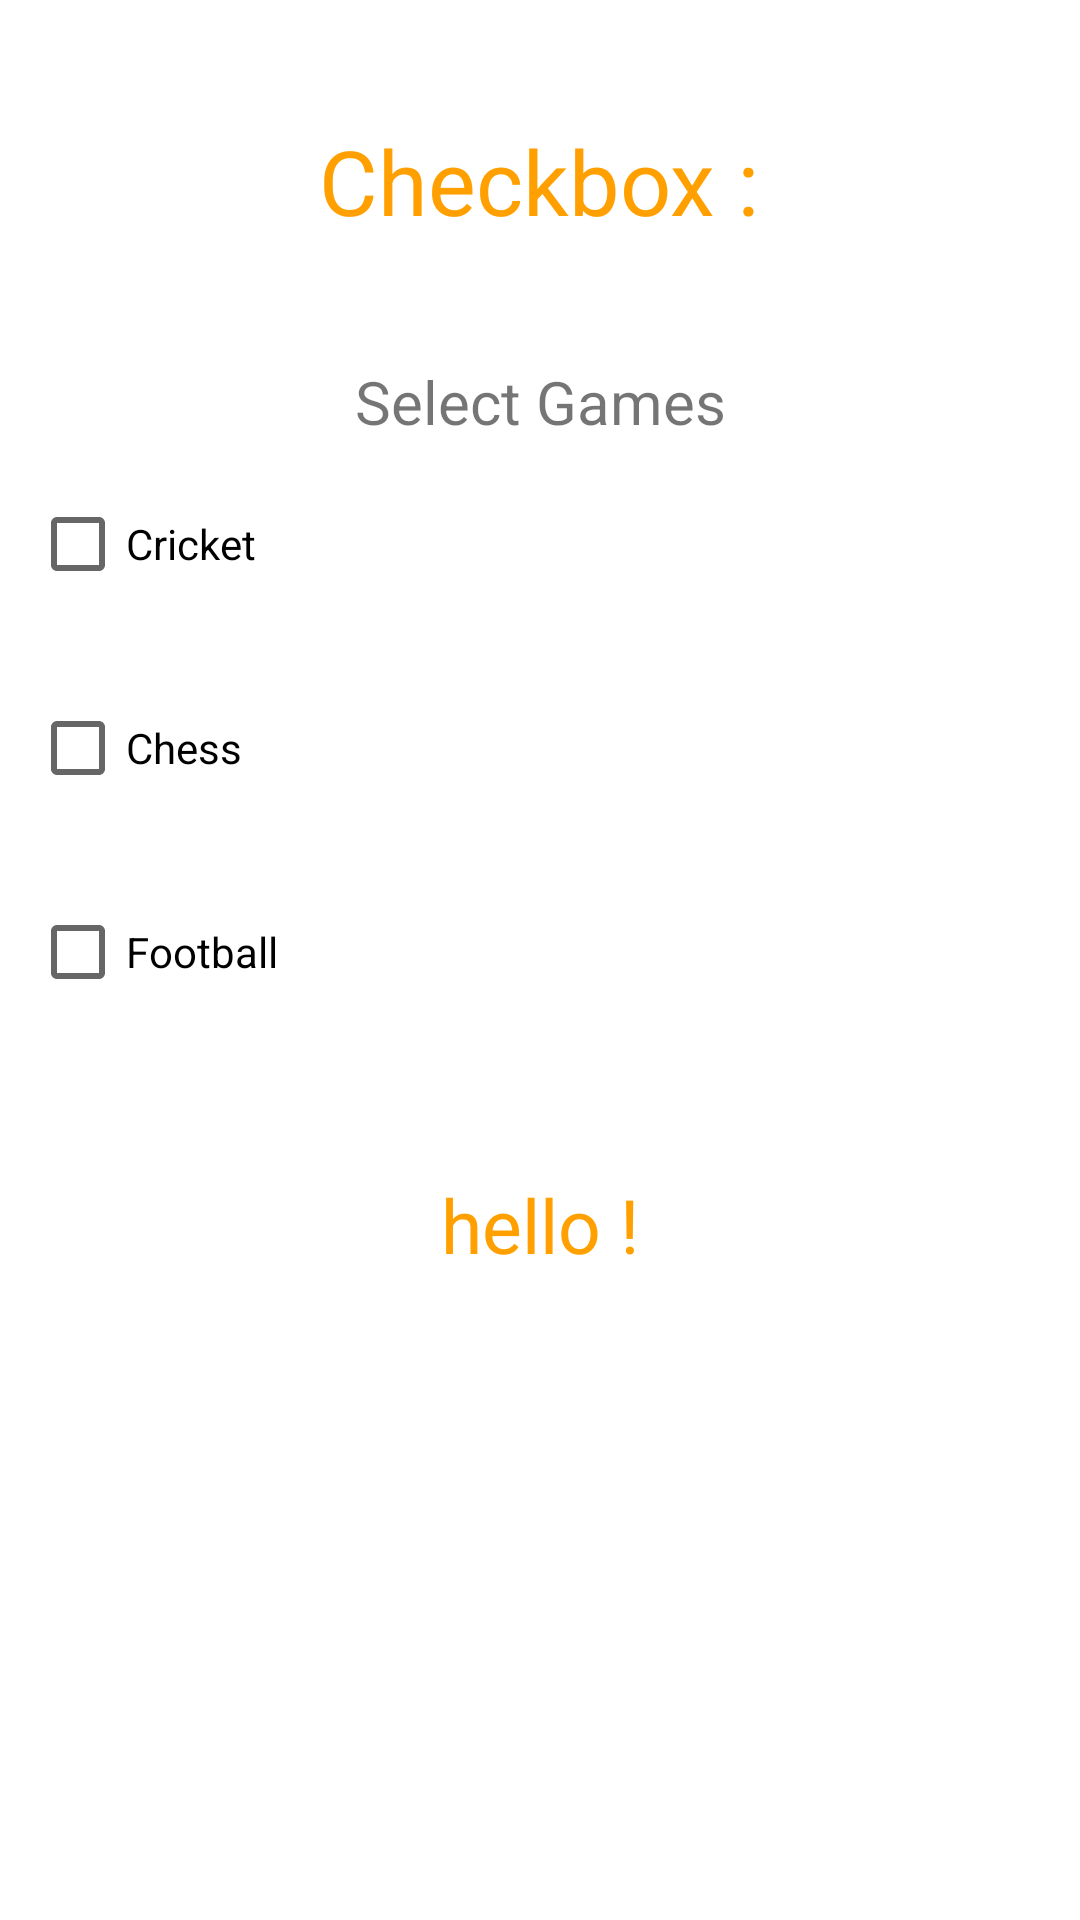

The Android layout XML behind this screen, and the referenced resources:
<!-- AndroidManifest.xml: application theme Theme.MCAD_final -->
<!-- res/layout/activity_p13_1_checkbox_event.xml -->
<?xml version="1.0" encoding="utf-8"?>
<LinearLayout xmlns:android="http://schemas.android.com/apk/res/android"
    xmlns:tools="http://schemas.android.com/tools"
    android:layout_width="match_parent"
    android:orientation="vertical"

    android:layout_height="match_parent"
    tools:context=".p13_1_checkbox_event">

    <TextView
        android:id="@+id/rtv"
        android:textColor="#FFA000"
        android:layout_width="wrap_content"
        android:layout_height="wrap_content"
        android:text="Checkbox :"
        android:layout_gravity="center"
        android:layout_margin="20dp"
        android:textSize="30dp"
        android:padding="20dp"
        android:gravity="center"
        ></TextView>

    <TextView
        android:layout_width="match_parent"
        android:layout_height="wrap_content"
        android:text="Select Games"
        android:gravity="center"
        android:textSize="20dp"
        ></TextView>
    <CheckBox
        android:id="@+id/cricket"
        android:layout_width="wrap_content"
        android:layout_height="wrap_content"
        android:text="Cricket"
        android:onClick="getmsg"
        android:layout_margin="10dp"
        ></CheckBox>
    <CheckBox
        android:id="@+id/chess"
        android:layout_width="wrap_content"
        android:layout_height="wrap_content"
        android:text="Chess"
        android:onClick="getmsg"
        android:layout_margin="10dp"
        ></CheckBox>
    <CheckBox
        android:id="@+id/ftball"
        android:layout_width="wrap_content"
        android:layout_height="wrap_content"
        android:text="Football"
        android:layout_margin="10dp"
        android:onClick="getmsg"
        ></CheckBox>

    <TextView

        android:textColor="#FFA000"
        android:id="@+id/games"
        android:layout_width="wrap_content"
        android:layout_height="wrap_content"
        android:text="hello !"
        android:layout_gravity="center"
        android:layout_margin="20dp"
        android:textSize="25dp"
        android:padding="20dp"
        android:gravity="center"
        ></TextView>

</LinearLayout>
<!-- resources referenced by this layout -->
<resources>
  <style name="Theme.MCAD_final" parent="Theme.MaterialComponents.DayNight.DarkActionBar">
          
          <item name="colorPrimary">@color/purple_500</item>
          <item name="colorPrimaryVariant">@color/purple_700</item>
          <item name="colorOnPrimary">@color/white</item>
          
          <item name="colorSecondary">@color/teal_200</item>
          <item name="colorSecondaryVariant">@color/teal_700</item>
          <item name="colorOnSecondary">@color/black</item>
          
          <item name="android:statusBarColor" tools:targetApi="l">?attr/colorPrimaryVariant</item>
          
      </style>
  <!-- not gathered from this repository: default colours our renderer supplied (Android Studio template values) -->
  <color name="purple_500">#FF6200EE</color>
  <color name="purple_700">#FF3700B3</color>
  <color name="teal_200">#FF03DAC5</color>
  <color name="teal_700">#FF018786</color>
  <color name="black">#FF000000</color>
  <color name="white">#FFFFFFFF</color>
</resources>
